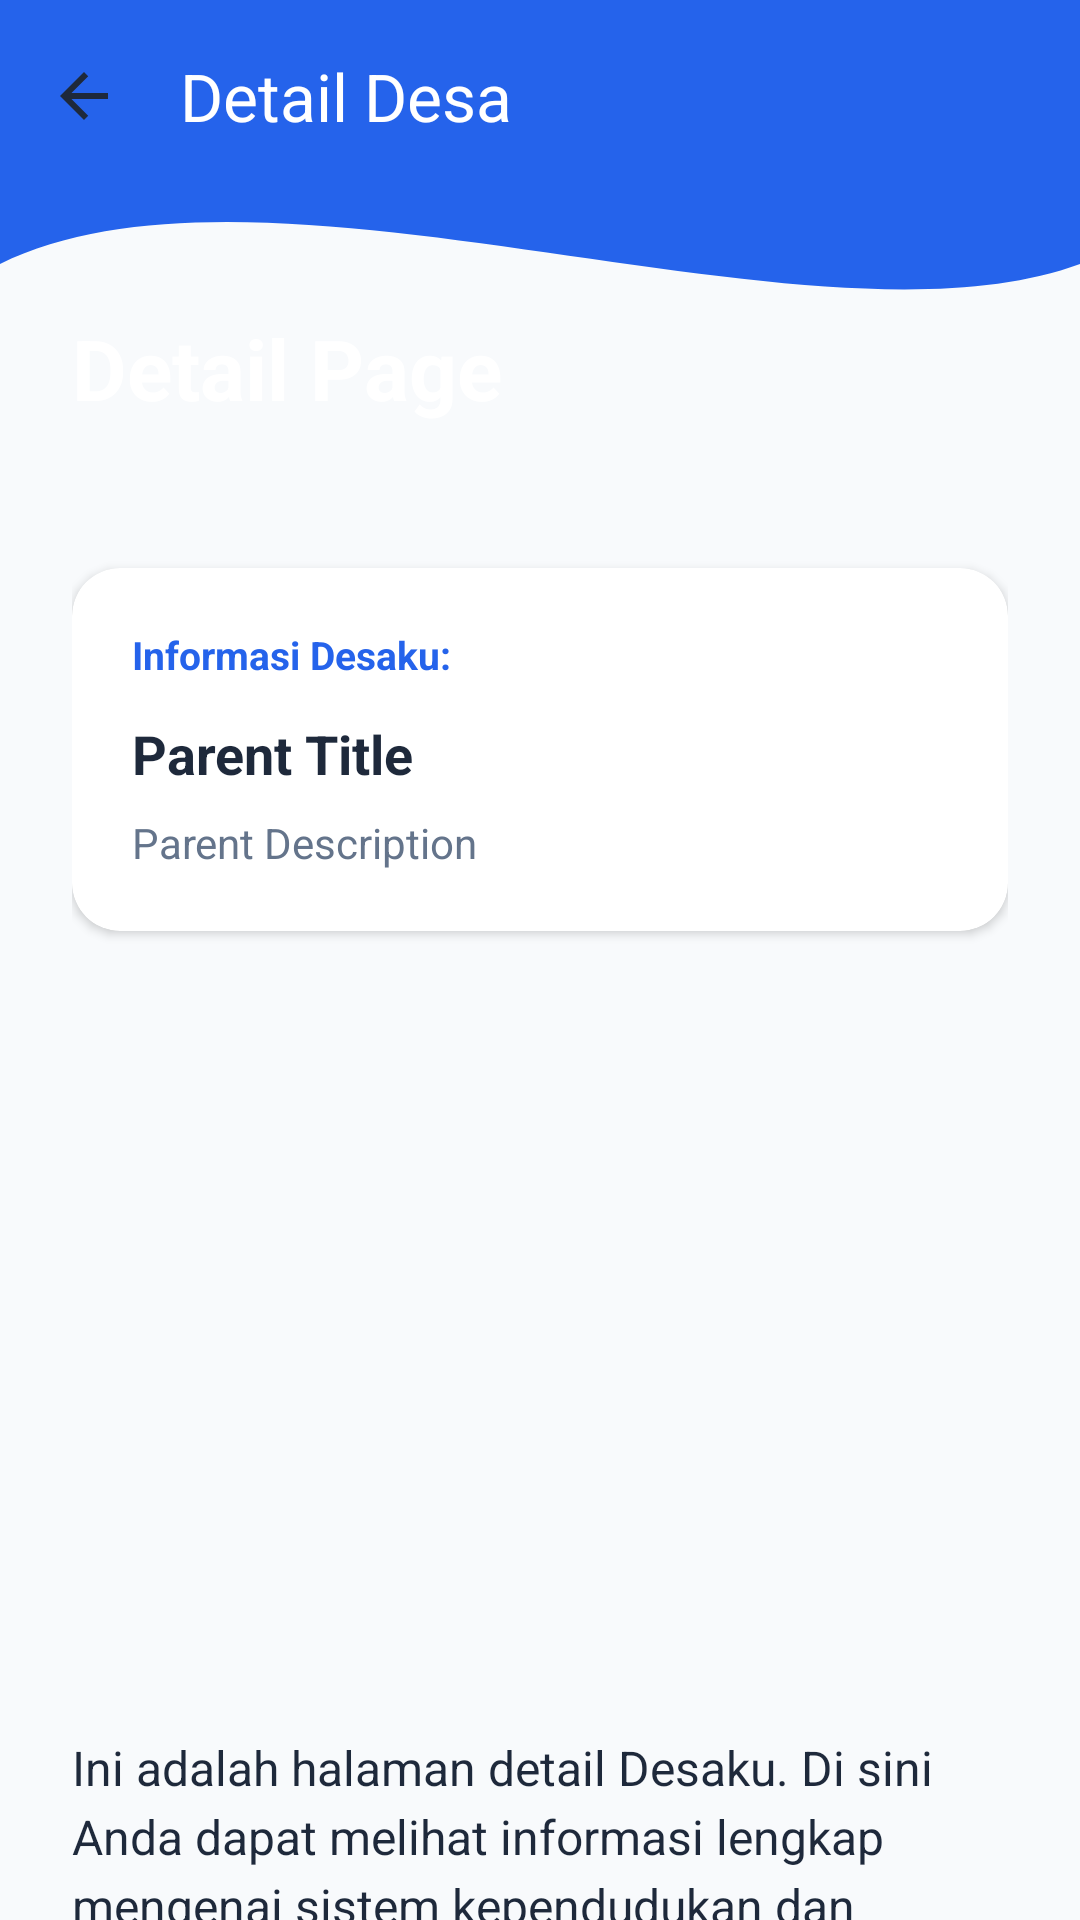

This screen was rendered from an Android layout file. Write that file and the resources it references.
<!-- AndroidManifest.xml: application theme Theme.Fajartime -->
<!-- res/layout/activity_detail.xml -->
<?xml version="1.0" encoding="utf-8"?>
<androidx.constraintlayout.widget.ConstraintLayout xmlns:android="http://schemas.android.com/apk/res/android"
    xmlns:app="http://schemas.android.com/apk/res-auto"
    xmlns:tools="http://schemas.android.com/tools"
    android:id="@+id/main"
    android:layout_width="match_parent"
    android:layout_height="match_parent"
    android:background="@color/bg_light"
    tools:context=".Pertemuan_4.DetailActivity">

    
    <View
        android:id="@+id/background_header"
        android:layout_width="0dp"
        android:layout_height="220dp"
        android:background="@drawable/bg_header_wave"
        app:layout_constraintEnd_toEndOf="parent"
        app:layout_constraintStart_toStartOf="parent"
        app:layout_constraintTop_toTopOf="parent" />

    <androidx.appcompat.widget.Toolbar
        android:id="@+id/toolbar"
        android:layout_width="match_parent"
        android:layout_height="?attr/actionBarSize"
        android:background="@android:color/transparent"
        app:layout_constraintTop_toTopOf="parent"
        app:navigationIcon="@drawable/baseline_arrow_back"
        app:navigationIconTint="@color/white"
        app:titleTextColor="@color/white"
        app:title="Detail Desa" />

    <androidx.core.widget.NestedScrollView
        android:layout_width="match_parent"
        android:layout_height="0dp"
        app:layout_constraintBottom_toBottomOf="parent"
        app:layout_constraintTop_toBottomOf="@id/toolbar">

        <LinearLayout
            android:layout_width="match_parent"
            android:layout_height="wrap_content"
            android:orientation="vertical"
            android:padding="24dp">

            <TextView
                android:id="@+id/tvDetailTitle"
                android:layout_width="wrap_content"
                android:layout_height="wrap_content"
                android:layout_marginTop="16dp"
                android:text="Detail Page"
                android:textColor="@color/white"
                android:textSize="28sp"
                android:textStyle="bold" />

            <androidx.cardview.widget.CardView
                android:id="@+id/cardParentInfo"
                android:layout_width="match_parent"
                android:layout_height="wrap_content"
                android:layout_marginTop="48dp"
                app:cardBackgroundColor="@color/white"
                app:cardCornerRadius="16dp"
                app:cardElevation="2dp">

                <LinearLayout
                    android:layout_width="match_parent"
                    android:layout_height="wrap_content"
                    android:orientation="vertical"
                    android:padding="20dp">

                    <TextView
                        android:layout_width="wrap_content"
                        android:layout_height="wrap_content"
                        android:text="Informasi Desaku:"
                        android:textColor="@color/primary_blue"
                        android:textSize="13sp"
                        android:textStyle="bold" />

                    <TextView
                        android:id="@+id/tvParentTitle"
                        android:layout_width="wrap_content"
                        android:layout_height="wrap_content"
                        android:layout_marginTop="12dp"
                        android:text="Parent Title"
                        android:textColor="@color/text_dark"
                        android:textSize="18sp"
                        android:textStyle="bold" />

                    <TextView
                        android:id="@+id/tvParentDesc"
                        android:layout_width="wrap_content"
                        android:layout_height="wrap_content"
                        android:layout_marginTop="8dp"
                        android:text="Parent Description"
                        android:textColor="@color/text_grey"
                        android:textSize="14sp" />
                </LinearLayout>
            </androidx.cardview.widget.CardView>

            <ImageView
                android:id="@+id/ivDetailContent"
                android:layout_width="match_parent"
                android:layout_height="220dp"
                android:layout_marginTop="24dp"
                android:scaleType="centerInside"
                android:src="@drawable/logo_nobg"
                android:contentDescription="Logo Desaku" />

            <TextView
                android:id="@+id/tvDetailContent"
                android:layout_width="match_parent"
                android:layout_height="wrap_content"
                android:layout_marginTop="24dp"
                android:text="Ini adalah halaman detail Desaku. Di sini Anda dapat melihat informasi lengkap mengenai sistem kependudukan dan pelayanan desa yang akurat dan cepat."
                android:textColor="@color/text_dark"
                android:lineSpacingExtra="4dp"
                android:textSize="16sp" />

        </LinearLayout>
    </androidx.core.widget.NestedScrollView>

</androidx.constraintlayout.widget.ConstraintLayout>
<!-- resources referenced by this layout -->
<resources>
  <color name="bg_light">#F8FAFC</color>
  <color name="primary_blue">#2563EB</color>
  <color name="text_dark">#1E293B</color>
  <color name="text_grey">#64748B</color>
  <color name="white">#FFFFFF</color>
  <!-- drawable baseline_arrow_back (drawable) -->
  <vector xmlns:android="http://schemas.android.com/apk/res/android"
      android:width="24dp"
      android:height="24dp"
      android:viewportWidth="24"
      android:viewportHeight="24"
      android:tint="@color/text_dark"
      android:autoMirrored="true">
      <path
          android:fillColor="@android:color/white"
          android:pathData="M20,11H7.83l5.59,-5.59L12,4l-8,8 8,8 1.41,-1.41L7.83,13H20v-2z"/>
  </vector>
  <!-- drawable bg_header_wave (drawable) -->
  <vector xmlns:android="http://schemas.android.com/apk/res/android"
      android:width="100dp"
      android:height="100dp"
      android:viewportWidth="100"
      android:viewportHeight="100">
      <path
          android:fillColor="@color/primary_blue"
          android:pathData="M0,0 L100,0 L100,40 C 75,55 25,20 0,40 Z" />
  </vector>
  <style name="Theme.Fajartime" parent="Base.Theme.Fajartime" />
  <style name="Base.Theme.Fajartime" parent="Theme.Material3.DayNight.NoActionBar">
          
          <item name="colorPrimary">@color/primary_blue</item>
          <item name="colorPrimaryDark">@color/deep_navy</item>
          <item name="colorAccent">@color/primary_blue</item>
          <item name="android:statusBarColor">@color/white</item>
          <item name="android:windowLightStatusBar">true</item>
          <item name="android:windowBackground">@color/bg_light</item>
      </style>
  <color name="deep_navy">#0F172A</color>
</resources>
